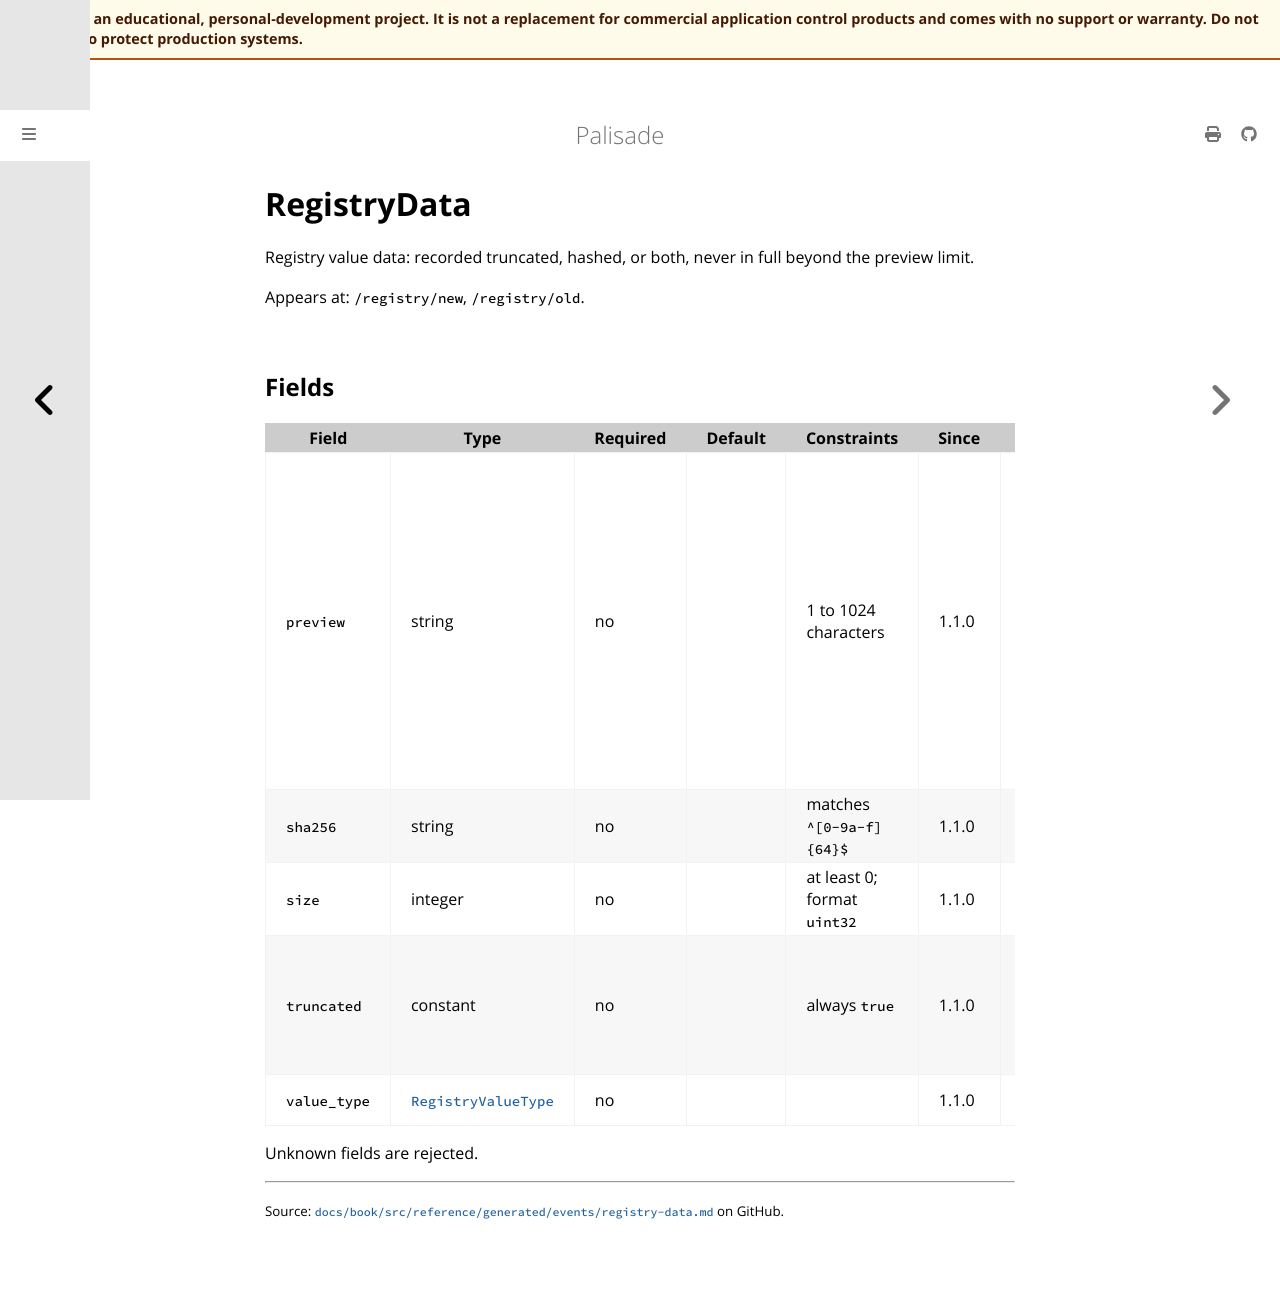

repository: jusso-dev/palisade · page: latest/docs/book/src/reference/generated/events/registry-data.html · generator: mdbook

# RegistryData

<!-- Generated by `cargo xtask docs generate` from `schemas/events/v1.json`. Do not edit by hand. -->

Registry value data: recorded truncated, hashed, or both, never in full
beyond the preview limit.

Appears at: `/registry/new`, `/registry/old`.

## Fields

| Field | Type | Required | Default | Constraints | Since | Description |
|---|---|---|---|---|---|---|
| `preview` | string | no |  | 1 to 1024 characters | 1.1.0 | The data as text: strings as they are, numbers in decimal, a list of strings joined with line feeds, anything else as lowercase hex. At most 1024 characters. |
| `sha256` | string | no |  | matches `^[0-9a-f]{64}$` | 1.1.0 | SHA-256 of the data's raw bytes. |
| `size` | integer | no |  | at least 0; format `uint32` | 1.1.0 | The size of the data in bytes. |
| `truncated` | constant | no |  | always `true` | 1.1.0 | The preview is shorter than the data. Only with a `preview`. |
| `value_type` | [`RegistryValueType`](types.md#registryvaluetype) | no |  |  | 1.1.0 | The value type. |

Unknown fields are rejected.
